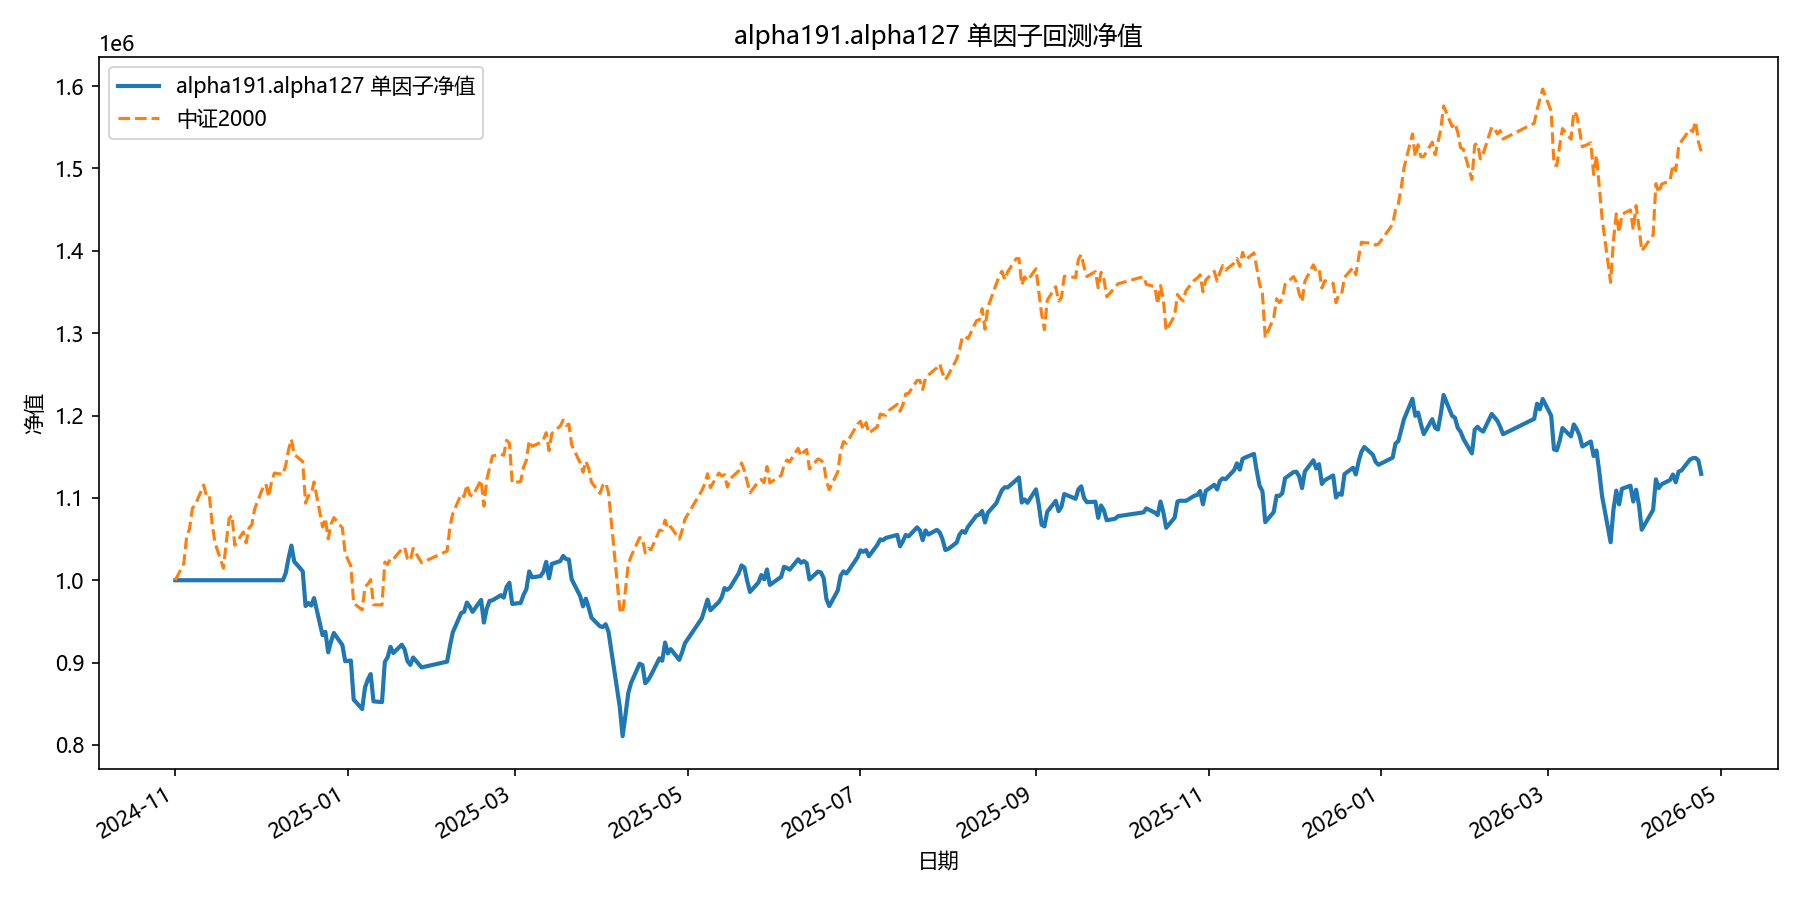

The table this chart was drawn from, first rows:
date, equity
2024-11-01, 1000000
2024-11-04, 1000000
2024-11-05, 1000000
2024-11-06, 1000000
2024-11-07, 1000000
2024-11-08, 1000000
2024-11-11, 1000000
2024-11-12, 1000000
2024-11-13, 1000000
2024-11-14, 1000000
2024-11-15, 1000000
2024-11-18, 1000000
2024-11-19, 1000000
2024-11-20, 1000000
2024-11-21, 1000000
2024-11-22, 1000000
2024-11-25, 1000000
2024-11-26, 1000000
2024-11-27, 1000000
2024-11-28, 1000000
2024-11-29, 1000000
2024-12-02, 1000000
2024-12-03, 1000000
2024-12-04, 1000000
2024-12-05, 1000000
2024-12-06, 1000000
2024-12-09, 1000000
2024-12-10, 1008657
2024-12-11, 1026937
2024-12-12, 1042068
2024-12-13, 1022701
2024-12-16, 1010851
2024-12-17, 968703
2024-12-18, 972408
2024-12-19, 969256
2024-12-20, 978359
2024-12-23, 933332
2024-12-24, 937288
2024-12-25, 912517
2024-12-26, 925701
2024-12-27, 935958
2024-12-30, 921286
2024-12-31, 901674
2025-01-02, 902534
2025-01-03, 855111
2025-01-06, 843664
2025-01-07, 869774
2025-01-08, 879484
2025-01-09, 886087
2025-01-10, 852907
2025-01-13, 852031
2025-01-14, 900794
2025-01-15, 906669
2025-01-16, 919172
2025-01-17, 911626
2025-01-20, 921761
2025-01-21, 915917
2025-01-22, 901732
2025-01-23, 897271
2025-01-24, 906184
... 299 more rows
